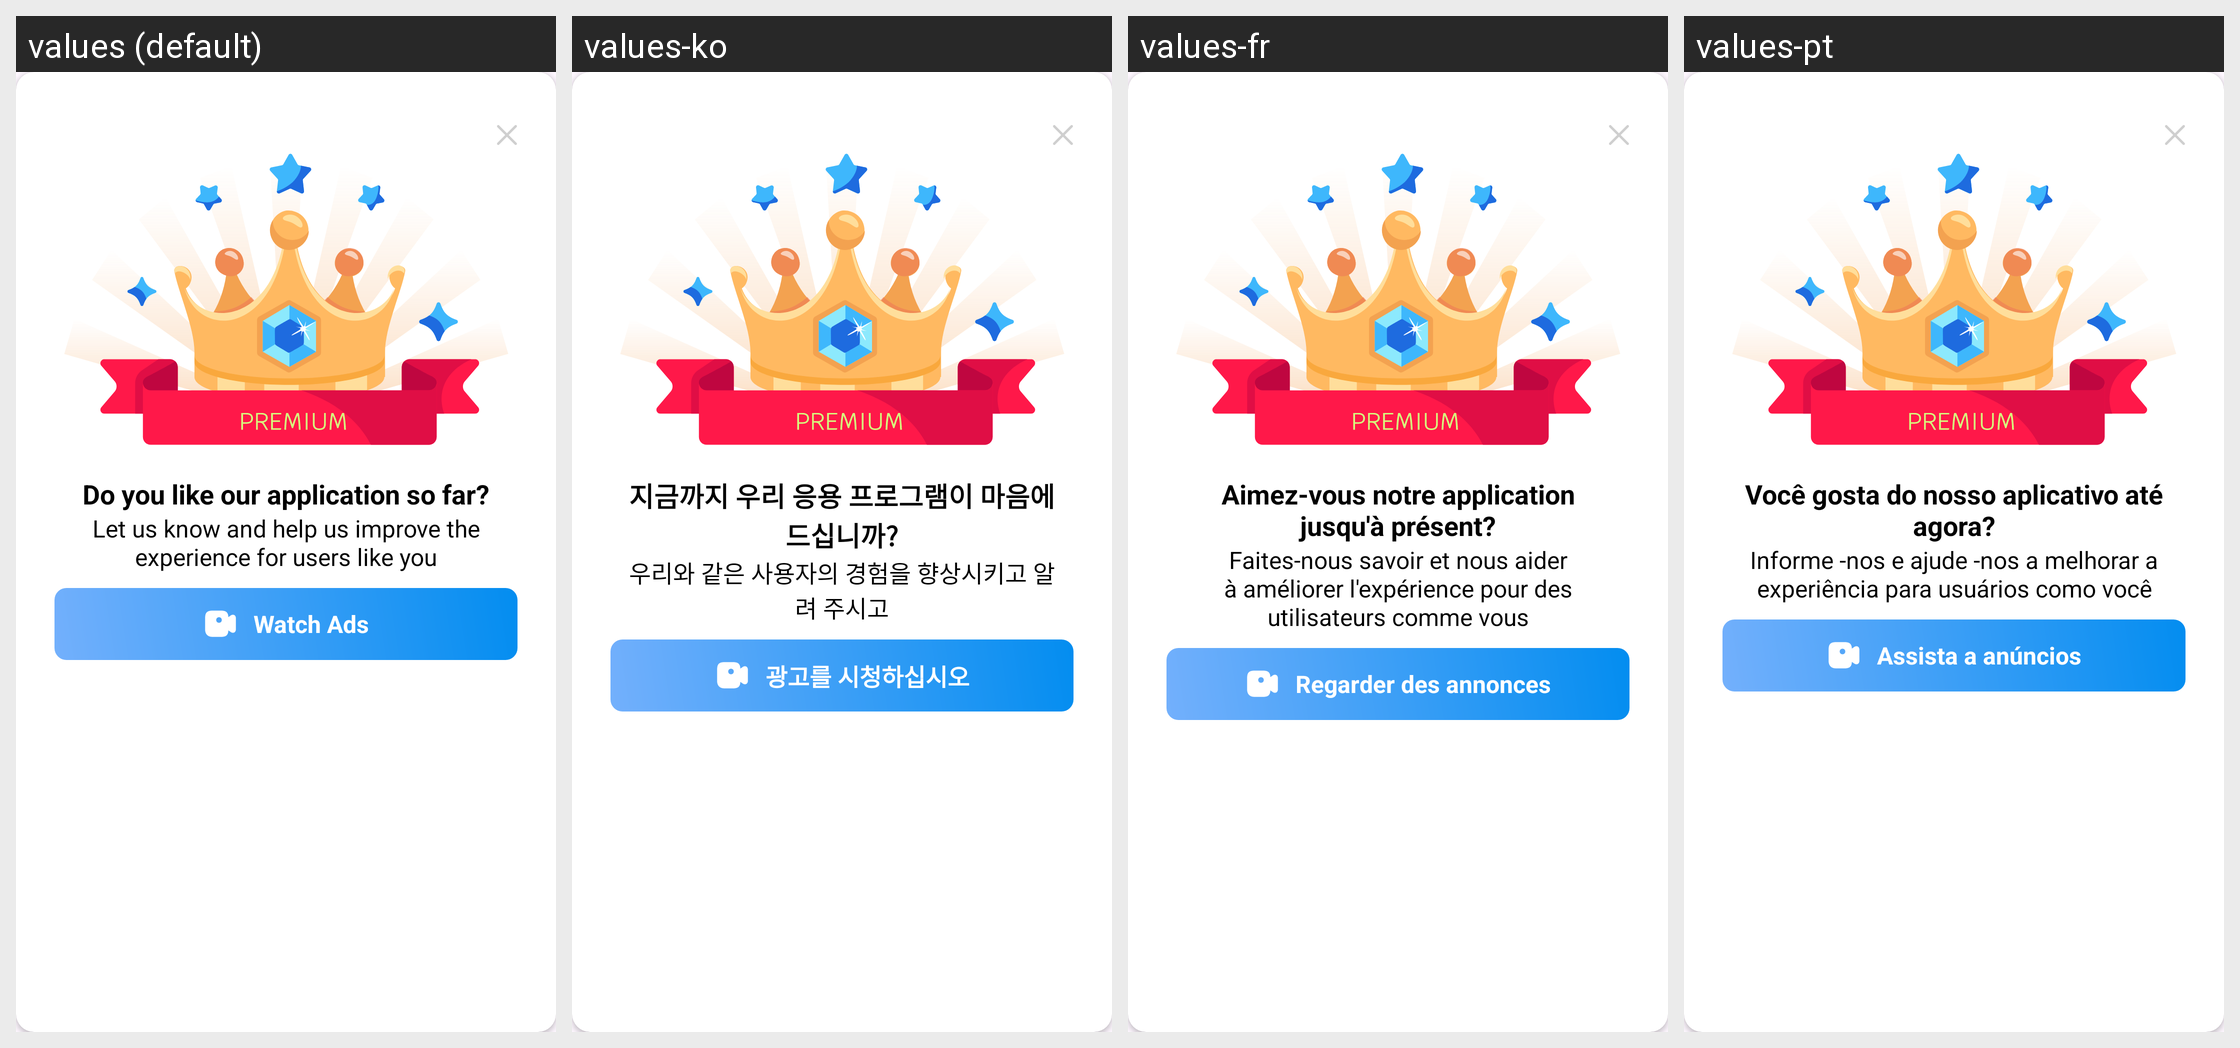

For this localized Android screen grid, give each drawn string resource with its value in every locale shown.
Android screen res/layout/dialog_watch_ad.xml rendered under 4 locales, left to right: values (default), values-ko, values-fr, values-pt. Device: Nexus 5 (rendered at 1080×1920; each locale shown at half size, 540×960, under a caption strip naming it); theme Theme.ClapToFindPhone.
Other locales in the repository, not shown: values-en, values-hi, values-id, values-in, values-ja, values-su, values-tr, values-tr-rTR, values-vi.
Strings drawn on this screen, with the default value and each locale's value (text and hints the layout hard-codes, and strings that could not be matched under every locale, appear in the picture but are not listed):

rate_us_title
  values: Do you like our application so far?
  values-ko: 지금까지 우리 응용 프로그램이 마음에 드십니까?
  values-fr: Aimez-vous notre application jusqu'à présent?
  values-pt: Você gosta do nosso aplicativo até agora?

rate_us_content
  values: Let us know and help us improve the experience for users like you
  values-ko: 우리와 같은 사용자의 경험을 향상시키고 알려 주시고
  values-fr: Faites-nous savoir et nous aider à améliorer l'expérience pour des utilisateurs comme vous
  values-pt: Informe -nos e ajude -nos a melhorar a experiência para usuários como você

watch_ads
  values: Watch Ads
  values-ko: 광고를 시청하십시오
  values-fr: Regarder des annonces
  values-pt: Assista a anúncios
